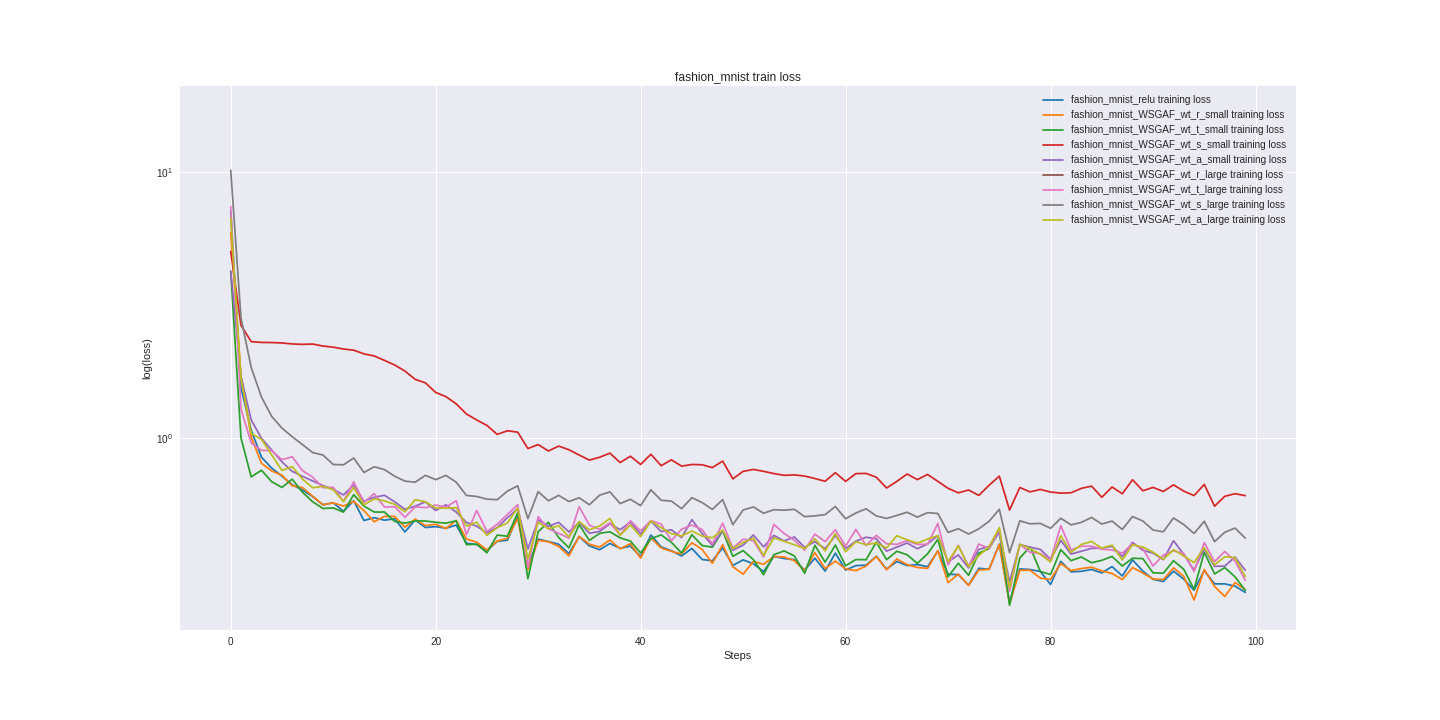

The file beside this chart, header and first rows:
fashion_mnist_relu_train_loss, fashion_mnist_relu_valid_loss, fashion_mnist_WSGAF_wt_r_small_train_los…, fashion_mnist_WSGAF_wt_r_small_valid_los…, fashion_mnist_WSGAF_wt_t_small_train_los…, fashion_mnist_WSGAF_wt_t_small_valid_los…, fashion_mnist_WSGAF_wt_s_small_train_los…, fashion_mnist_WSGAF_wt_s_small_valid_los…, fashion_mnist_WSGAF_wt_a_small_train_los…, fashion_mnist_WSGAF_wt_a_small_valid_los…, fashion_mnist_WSGAF_wt_r_large_train_los…, fashion_mnist_WSGAF_wt_r_large_valid_los…, fashion_mnist_WSGAF_wt_t_large_train_los…, fashion_mnist_WSGAF_wt_t_large_valid_los…, fashion_mnist_WSGAF_wt_s_large_train_los…, fashion_mnist_WSGAF_wt_s_large_valid_los…, fashion_mnist_WSGAF_wt_a_large_train_los…, fashion_mnist_WSGAF_wt_a_large_valid_los…
7.068, 6.835, 5.91, 5.888, 4.231, 4.204, 5.023, 4.884, 4.236, 4.262, 16.86, 16.89, 7.397, 7.46, 10.11, 10.27, 6.679, 6.525
1.547, 1.569, 1.71, 1.672, 1.004, 0.9381, 2.656, 2.662, 1.712, 1.665, nan, nan, 1.288, 1.252, 2.831, 2.719, 1.684, 1.643
1.073, 1.087, 1.012, 1.007, 0.7171, 0.8029, 2.305, 2.31, 1.172, 1.188, nan, nan, 0.9611, 0.9389, 1.842, 1.862, 1.042, 1.068
0.8498, 0.8092, 0.8061, 0.8145, 0.7596, 0.7455, 2.289, 2.286, 1.001, 0.99, nan, nan, 0.9022, 0.8552, 1.429, 1.435, 0.9922, 0.9368
0.7735, 0.7426, 0.7548, 0.7345, 0.6882, 0.6775, 2.287, 2.289, 0.9041, 0.8715, nan, nan, 0.8998, 0.8276, 1.208, 1.184, 0.8661, 0.8336
0.7215, 0.7, 0.7266, 0.6928, 0.6548, 0.6524, 2.278, 2.267, 0.8163, 0.7821, nan, nan, 0.8321, 0.7758, 1.093, 1.067, 0.7581, 0.7523
0.6699, 0.6546, 0.6642, 0.6584, 0.7031, 0.6644, 2.259, 2.268, 0.7522, 0.7395, nan, nan, 0.8531, 0.8473, 1.014, 0.9993, 0.7836, 0.7653
0.6402, 0.6302, 0.6534, 0.6314, 0.6285, 0.6197, 2.251, 2.25, 0.7208, 0.7062, nan, nan, 0.7571, 0.703, 0.948, 0.9309, 0.7035, 0.6973
0.605, 0.5948, 0.6062, 0.5975, 0.5784, 0.5918, 2.257, 2.239, 0.6925, 0.6756, nan, nan, 0.7151, 0.7429, 0.8846, 0.8738, 0.6531, 0.6736
0.5637, 0.5728, 0.564, 0.5733, 0.5459, 0.5719, 2.219, 2.218, 0.6655, 0.6513, nan, nan, 0.6532, 0.6537, 0.866, 0.854, 0.661, 0.6533
0.5737, 0.5582, 0.573, 0.5552, 0.5487, 0.5421, 2.198, 2.19, 0.6441, 0.6273, nan, nan, 0.6554, 0.6066, 0.7983, 0.8153, 0.6418, 0.6165
0.533, 0.5445, 0.5577, 0.5497, 0.5292, 0.5407, 2.162, 2.161, 0.6138, 0.6143, nan, nan, 0.5806, 0.6045, 0.7958, 0.7947, 0.5798, 0.5977
0.5837, 0.5246, 0.5804, 0.5328, 0.615, 0.561, 2.141, 2.125, 0.6686, 0.6134, nan, nan, 0.6869, 0.6006, 0.8442, 0.7984, 0.6536, 0.6002
0.4922, 0.5118, 0.5358, 0.5245, 0.5574, 0.5658, 2.074, 2.084, 0.5809, 0.5929, nan, nan, 0.5754, 0.5914, 0.7449, 0.7491, 0.5633, 0.5776
0.5041, 0.4938, 0.4868, 0.5046, 0.5295, 0.5163, 2.037, 2.024, 0.6013, 0.5779, nan, nan, 0.6207, 0.5867, 0.7828, 0.7324, 0.5933, 0.567
0.4935, 0.4924, 0.51, 0.498, 0.5296, 0.5065, 1.961, 1.965, 0.6118, 0.574, nan, nan, 0.5527, 0.5468, 0.7637, 0.7381, 0.583, 0.567
0.4994, 0.4776, 0.5095, 0.4882, 0.4882, 0.4862, 1.884, 1.878, 0.5784, 0.5699, nan, nan, 0.5543, 0.5463, 0.7214, 0.7067, 0.566, 0.5515
0.446, 0.4739, 0.4648, 0.4826, 0.4812, 0.4983, 1.788, 1.793, 0.5422, 0.5526, nan, nan, 0.5059, 0.5468, 0.6913, 0.7022, 0.5303, 0.5399
0.4943, 0.4734, 0.498, 0.4772, 0.4904, 0.4812, 1.664, 1.694, 0.5571, 0.5429, nan, nan, 0.5538, 0.5328, 0.6851, 0.6768, 0.589, 0.5343
0.4634, 0.46, 0.4708, 0.4665, 0.49, 0.4746, 1.614, 1.598, 0.578, 0.5437, nan, nan, 0.55, 0.5328, 0.7267, 0.6831, 0.5787, 0.5377
0.4667, 0.4535, 0.4762, 0.462, 0.4847, 0.4755, 1.487, 1.483, 0.5366, 0.5298, nan, nan, 0.5621, 0.5408, 0.7, 0.6676, 0.5477, 0.5204
0.4603, 0.4488, 0.4594, 0.4558, 0.4809, 0.4672, 1.434, 1.4, 0.5638, 0.5256, nan, nan, 0.5526, 0.5268, 0.7264, 0.664, 0.5473, 0.5115
0.473, 0.447, 0.4928, 0.4515, 0.4906, 0.4741, 1.347, 1.331, 0.5294, 0.5252, nan, nan, 0.5835, 0.5204, 0.6854, 0.6623, 0.5498, 0.5292
0.4044, 0.4444, 0.4192, 0.452, 0.3995, 0.4498, 1.234, 1.245, 0.4843, 0.5126, nan, nan, 0.436, 0.5124, 0.611, 0.6448, 0.4691, 0.5084
0.4002, 0.4427, 0.4085, 0.444, 0.4012, 0.4537, 1.172, 1.2, 0.4685, 0.5093, nan, nan, 0.5367, 0.5386, 0.6057, 0.6496, 0.4847, 0.5086
0.3792, 0.4379, 0.3816, 0.4467, 0.3724, 0.455, 1.118, 1.126, 0.4423, 0.5006, nan, nan, 0.4474, 0.5281, 0.5918, 0.6432, 0.4331, 0.4928
0.411, 0.4292, 0.4119, 0.4342, 0.4339, 0.4525, 1.035, 1.081, 0.4633, 0.4973, nan, nan, 0.4765, 0.4901, 0.589, 0.6221, 0.4625, 0.4868
0.4152, 0.4248, 0.4222, 0.4308, 0.43, 0.4504, 1.068, 1.036, 0.5042, 0.497, nan, nan, 0.5186, 0.517, 0.6341, 0.6224, 0.4817, 0.4874
0.5116, 0.4321, 0.5008, 0.4324, 0.5263, 0.4394, 1.055, 1.01, 0.5446, 0.4915, nan, nan, 0.5638, 0.485, 0.664, 0.6123, 0.5483, 0.486
0.3298, 0.4187, 0.3221, 0.4236, 0.2978, 0.4388, 0.9156, 0.9896, 0.3849, 0.4947, nan, nan, 0.3287, 0.4813, 0.5003, 0.6219, 0.353, 0.4839
0.4191, 0.4138, 0.4148, 0.4167, 0.447, 0.4497, 0.9479, 0.9502, 0.4946, 0.4881, nan, nan, 0.5086, 0.4828, 0.6313, 0.6147, 0.4845, 0.4714
0.4104, 0.4143, 0.4097, 0.416, 0.4845, 0.4823, 0.897, 0.9295, 0.4683, 0.4806, nan, nan, 0.4584, 0.4864, 0.5833, 0.6005, 0.4585, 0.4697
0.4009, 0.409, 0.3938, 0.4106, 0.4247, 0.454, 0.9355, 0.9131, 0.4842, 0.4745, nan, nan, 0.4409, 0.4776, 0.6114, 0.5926, 0.4702, 0.4704
0.3698, 0.4066, 0.3627, 0.4084, 0.3887, 0.4299, 0.9066, 0.8906, 0.446, 0.4678, nan, nan, 0.4227, 0.48, 0.5797, 0.5863, 0.4271, 0.4627
0.4284, 0.406, 0.4291, 0.4135, 0.4745, 0.4446, 0.8659, 0.889, 0.4846, 0.4811, nan, nan, 0.5544, 0.5178, 0.5988, 0.6072, 0.488, 0.4764
0.3953, 0.404, 0.4009, 0.4092, 0.4145, 0.4244, 0.8289, 0.8634, 0.441, 0.4663, nan, nan, 0.4728, 0.4964, 0.5638, 0.5883, 0.4539, 0.4645
0.3824, 0.3966, 0.3913, 0.4016, 0.4406, 0.4465, 0.8496, 0.8446, 0.4478, 0.4618, nan, nan, 0.4558, 0.4837, 0.6124, 0.6013, 0.4695, 0.4685
0.4037, 0.3925, 0.416, 0.3995, 0.4466, 0.4597, 0.8802, 0.837, 0.4787, 0.4611, nan, nan, 0.4825, 0.4623, 0.63, 0.5898, 0.5007, 0.4645
0.3869, 0.3893, 0.3854, 0.3947, 0.4236, 0.4183, 0.8117, 0.8234, 0.4549, 0.4523, nan, nan, 0.4338, 0.4572, 0.5695, 0.5834, 0.4338, 0.4521
0.3946, 0.3884, 0.4028, 0.3934, 0.4122, 0.4191, 0.8572, 0.8075, 0.485, 0.4559, nan, nan, 0.4912, 0.4741, 0.591, 0.5717, 0.4733, 0.4509
0.3601, 0.387, 0.3557, 0.3888, 0.3716, 0.4177, 0.7985, 0.8009, 0.4382, 0.4499, nan, nan, 0.4501, 0.4641, 0.5595, 0.5694, 0.428, 0.4476
0.4342, 0.388, 0.4235, 0.3875, 0.4209, 0.421, 0.8717, 0.7951, 0.4894, 0.4492, nan, nan, 0.4918, 0.4871, 0.6417, 0.5706, 0.4901, 0.4469
0.3919, 0.3859, 0.3885, 0.3838, 0.4346, 0.4162, 0.79, 0.7868, 0.4473, 0.4404, nan, nan, 0.4775, 0.4492, 0.5861, 0.5612, 0.4626, 0.4435
0.3791, 0.3833, 0.3771, 0.3821, 0.4076, 0.4206, 0.8309, 0.7778, 0.4545, 0.4392, nan, nan, 0.4135, 0.4531, 0.5819, 0.5554, 0.4393, 0.4387
0.3624, 0.3775, 0.3689, 0.3832, 0.3715, 0.4095, 0.7868, 0.7714, 0.4247, 0.4458, nan, nan, 0.4566, 0.4702, 0.5452, 0.5584, 0.4304, 0.4355
0.3867, 0.3765, 0.4062, 0.3802, 0.4354, 0.4137, 0.7982, 0.7622, 0.4958, 0.4508, nan, nan, 0.4731, 0.4539, 0.5993, 0.5697, 0.4495, 0.435
0.3516, 0.3808, 0.3833, 0.3846, 0.3965, 0.4124, 0.7962, 0.758, 0.4399, 0.4473, nan, nan, 0.4552, 0.4637, 0.5745, 0.5579, 0.4303, 0.4377
0.3475, 0.3783, 0.3402, 0.3833, 0.391, 0.4518, 0.7771, 0.7528, 0.3971, 0.4352, nan, nan, 0.4019, 0.4638, 0.5417, 0.5502, 0.4242, 0.435
0.3887, 0.3729, 0.3994, 0.3758, 0.4499, 0.4043, 0.8218, 0.7572, 0.4512, 0.4333, nan, nan, 0.4811, 0.4422, 0.5893, 0.5413, 0.4528, 0.4253
0.3338, 0.3702, 0.3301, 0.3729, 0.3614, 0.411, 0.7049, 0.7439, 0.3806, 0.4255, nan, nan, 0.3884, 0.4472, 0.4748, 0.5384, 0.3857, 0.4288
0.3503, 0.3679, 0.3098, 0.3707, 0.3797, 0.4176, 0.7522, 0.7389, 0.3976, 0.4361, nan, nan, 0.4187, 0.4415, 0.5389, 0.5519, 0.4073, 0.4463
0.3388, 0.3682, 0.3456, 0.3708, 0.3511, 0.3911, 0.765, 0.7336, 0.4342, 0.422, nan, nan, 0.4136, 0.4353, 0.5534, 0.5299, 0.4224, 0.4191
0.3165, 0.3714, 0.3371, 0.3709, 0.3083, 0.3939, 0.7523, 0.7242, 0.3922, 0.4291, nan, nan, 0.3589, 0.4488, 0.5239, 0.5299, 0.3637, 0.4275
0.361, 0.3693, 0.3608, 0.3681, 0.3665, 0.3911, 0.738, 0.7293, 0.4328, 0.4302, nan, nan, 0.4758, 0.4858, 0.5403, 0.5272, 0.4238, 0.4193
0.3546, 0.3649, 0.3589, 0.364, 0.3785, 0.3972, 0.727, 0.7184, 0.4126, 0.4261, nan, nan, 0.4398, 0.4379, 0.5377, 0.5272, 0.4113, 0.4202
0.3509, 0.361, 0.3481, 0.3638, 0.3625, 0.4104, 0.7295, 0.7142, 0.4269, 0.4262, nan, nan, 0.4151, 0.4445, 0.5421, 0.5285, 0.399, 0.4201
0.3205, 0.3619, 0.3191, 0.3651, 0.312, 0.3972, 0.7224, 0.7172, 0.3906, 0.427, nan, nan, 0.3812, 0.4563, 0.5089, 0.5255, 0.3865, 0.4375
0.3555, 0.3583, 0.373, 0.3626, 0.3973, 0.4038, 0.7071, 0.7025, 0.4101, 0.4117, nan, nan, 0.4376, 0.4401, 0.5122, 0.5197, 0.4204, 0.4288
0.318, 0.3564, 0.325, 0.3588, 0.3435, 0.4018, 0.6905, 0.7028, 0.3857, 0.4114, nan, nan, 0.4101, 0.4571, 0.5177, 0.5228, 0.3785, 0.4137
0.3715, 0.3568, 0.3466, 0.3544, 0.3982, 0.3999, 0.7437, 0.6977, 0.4318, 0.4264, nan, nan, 0.4549, 0.4537, 0.5554, 0.5282, 0.4397, 0.4261
... 40 more rows
